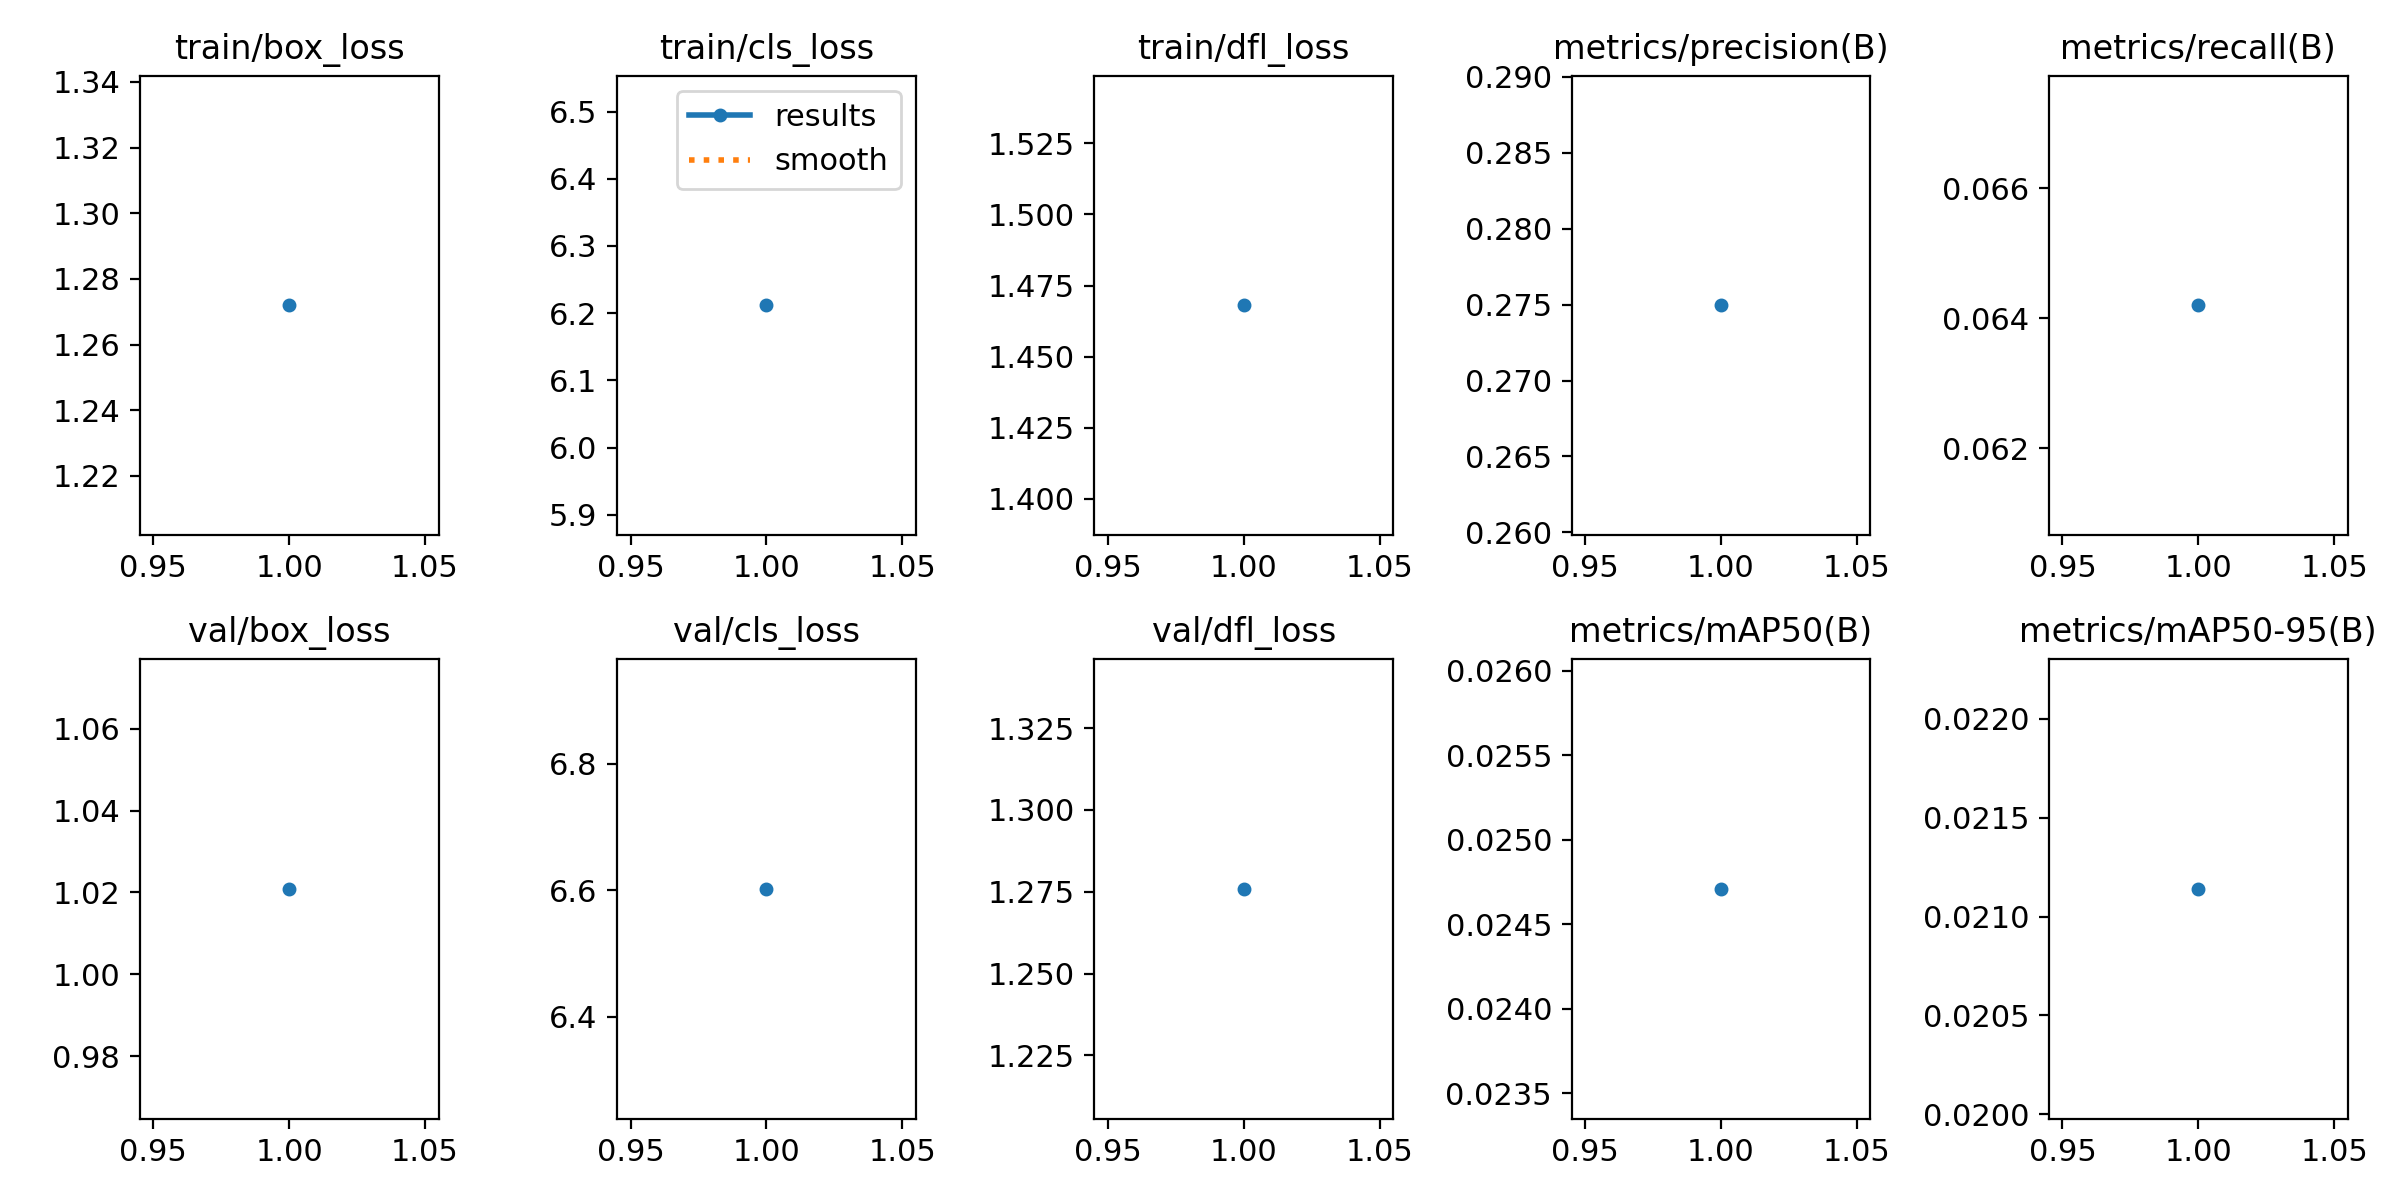

The table this chart was drawn from, first rows:
epoch, time, train/box_loss, train/cls_loss, train/dfl_loss, metrics/precision(B), metrics/recall(B), metrics/mAP50(B), metrics/mAP50-95(B), val/box_loss, val/cls_loss, val/dfl_loss, lr/pg0, lr/pg1, lr/pg2
1, 67.21, 1.272, 6.212, 1.468, 0.275, 0.0642, 0.02471, 0.02114, 1.021, 6.602, 1.276, 9.36e-06, 9.36e-06, 9.36e-06
